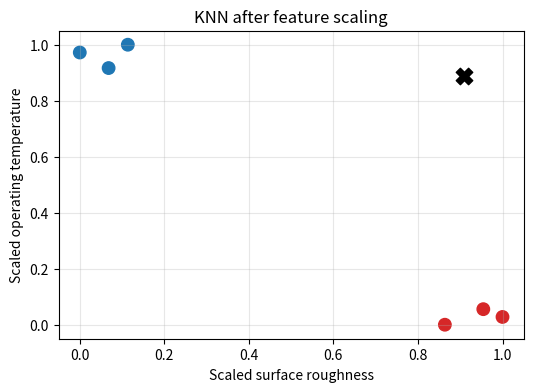
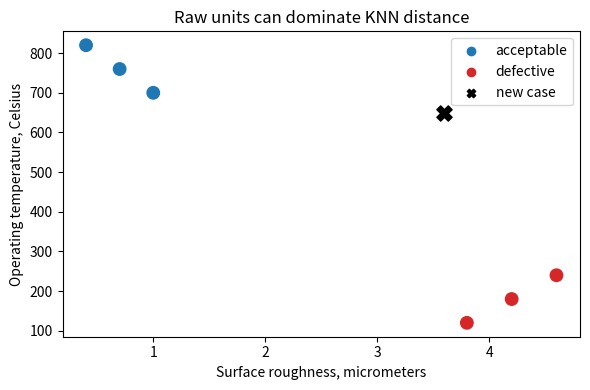
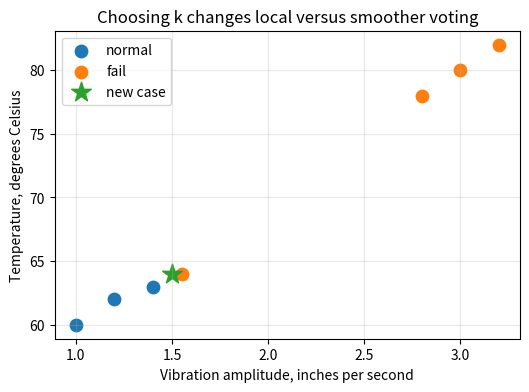

Generate these figures, in order, with matplotlib:
#@title Python Code - Engineering Case Similarity

# Compare engineering cases using measured features.
# Nearest neighbors vote from similar examples.
# Scaling changes what similarity means.

import math
from collections import Counter

# Store small bearing cases with two features.
cases = [
    {"name": "A", "vibration": 0.18, "temperature": 42, "label": "healthy"},
    {"name": "B", "vibration": 0.22, "temperature": 45, "label": "healthy"},
    {"name": "C", "vibration": 0.75, "temperature": 88, "label": "faulty"},
    {"name": "D", "vibration": 0.68, "temperature": 82, "label": "faulty"},
]

# Define a new bearing inspection case.
new_case = {"vibration": 0.30, "temperature": 78}

# Compute Euclidean distance between two cases.
def distance(case, query, scales):
    vibration_gap = (case["vibration"] - query["vibration"]) / scales["vibration"]
    temperature_gap = (case["temperature"] - query["temperature"]) / scales["temperature"]
    return math.sqrt(vibration_gap**2 + temperature_gap**2)

# Classify by nearest neighbors and majority vote.
def classify(query, scales, k_value):
    scored = []
    for case in cases:
        gap = distance(case, query, scales)
        scored.append((gap, case["name"], case["label"]))
    neighbors = sorted(scored)[:k_value]
    vote_counts = Counter(label for _, _, label in neighbors)
    prediction = vote_counts.most_common(1)[0][0]
    return prediction, neighbors

# Compare unscaled and scaled similarity choices.
unscaled_scales = {"vibration": 1.0, "temperature": 1.0}
scaled_scales = {"vibration": 0.60, "temperature": 50.0}

# Run two classifications for the same query.
raw_prediction, raw_neighbors = classify(new_case, unscaled_scales, 3)
scaled_prediction, scaled_neighbors = classify(new_case, scaled_scales, 3)

# Print compact teaching results.
print("New bearing: vibration=0.30 in/s, temperature=78 C")
print("Unscaled k=3 prediction:", raw_prediction)
print("Unscaled nearest labels:", [item[2] for item in raw_neighbors])
print("Scaled k=3 prediction:", scaled_prediction)
print("Scaled nearest labels:", [item[2] for item in scaled_neighbors])
print("Lesson: similarity depends on meaningful features and scaling.")



#@title Python Code - Engineering Case Similarity

# Similarity can classify new engineering cases.
# Nearest neighbors compare measured feature values.
# This example uses manual distance voting.

import math
from collections import Counter

# Store labeled historical machine cases.
cases = [
    ("A", 72.0, 0.18, "normal"),
    ("B", 75.0, 0.22, "normal"),

    ("C", 88.0, 0.55, "inspect"),
    ("D", 91.0, 0.62, "inspect"),
    ("E", 105.0, 1.10, "fail"),

    ("F", 110.0, 1.25, "fail"),
]

# Define one new unlabeled machine reading.
new_case = (90.0, 0.58)
k_value = 3

# Validate the small reference library.
assert len(cases) >= k_value
assert len(new_case) == 2

# Compute Euclidean distance manually.
def distance(case, new_case):
    temp_gap = case[1] - new_case[0]
    vib_gap = case[2] - new_case[1]

    squared_sum = temp_gap**2 + vib_gap**2
    return math.sqrt(squared_sum)

# Rank cases from most similar onward.
distances = []
for case in cases:
    gap = distance(case, new_case)
    distances.append((gap, case[0], case[3]))

# Select the k closest engineering cases.
distances.sort(key=lambda item: item[0])
neighbors = distances[:k_value]
labels = [item[2] for item in neighbors]

# Vote using the neighbor labels.
votes = Counter(labels)
prediction = votes.most_common(1)[0][0]

# Show compact teaching results.
print("New reading: 90 C, 0.58 mm/s vibration")
print("Nearest cases:", neighbors)
print("Neighbor labels:", labels)
print("Majority vote prediction:", prediction)
print("Interpretation: similar past machines guide classification.")



#@title Python Code - Engineering Case Similarity

# Compare engineering cases using measured features.
# Nearest neighbors classify by practical similarity.
# This example uses manual distance voting.

import math
from collections import Counter

# Store known motor cases with labels.
cases = [
    {"name": "Motor A", "temp_c": 62, "vibration_mm_s": 1.8, "label": "normal"},
    {"name": "Motor B", "temp_c": 68, "vibration_mm_s": 2.2, "label": "normal"},

    {"name": "Motor C", "temp_c": 91, "vibration_mm_s": 6.8, "label": "failure risk"},
    {"name": "Motor D", "temp_c": 88, "vibration_mm_s": 5.9, "label": "failure risk"},
]

# Describe the new engineering case.
new_case = {"temp_c": 84, "vibration_mm_s": 5.4}

# Validate the tiny teaching dataset.
assert len(cases) >= 3 and len(new_case) == 2

# Compute Euclidean distance manually.
def distance(case, target):
    temp_gap = case["temp_c"] - target["temp_c"]
    vib_gap = case["vibration_mm_s"] - target["vibration_mm_s"]

    squared_sum = temp_gap ** 2 + vib_gap ** 2
    return math.sqrt(squared_sum)

# Attach distances to known cases.
distances = []
for case in cases:
    gap = distance(case, new_case)

    distances.append((gap, case["name"], case["label"]))

# Select the three nearest neighbors.
k = 3
nearest = sorted(distances)[:k]

# Vote using the neighbor labels.
labels = [item[2] for item in nearest]
vote_counts = Counter(labels)
prediction = vote_counts.most_common(1)[0][0]

# Print a compact teaching summary.
print("New motor: 84 C, 5.4 mm/s vibration")
print("Nearest known cases:")

for gap, name, label in nearest:
    print(f"{name}: distance {gap:.2f}, label {label}")

print(f"Majority vote with k={k}: {prediction}")
print("KNN classifies by similarity to past engineering cases.")



#@title Python Code - Distance Calculation

# Manual KNN starts with distance calculation.
# Similar engineering cases should be nearby.
# Scaling can change measured similarity strongly.

import math
import pandas as pd

# Store tiny labeled component history.
known_cases = pd.DataFrame(
    {
        "case": ["A", "B", "C", "D"],
        "thickness_mm": [10.0, 10.4, 13.2, 12.8],
        "weight_lb": [2.1, 2.3, 3.8, 3.6],
        "roughness_um": [1.2, 1.4, 3.1, 2.9],
        "label": ["acceptable", "acceptable", "defective", "defective"],
    }
)

# Define one new unlabeled component.
new_case = {
    "thickness_mm": 10.6,
    "weight_lb": 2.4,
    "roughness_um": 1.5,
}

# Choose matching feature order carefully.
features = ["thickness_mm", "weight_lb", "roughness_um"]
assert set(features).issubset(known_cases.columns)

# Compute Euclidean distance manually.
def euclidean_distance(row, new_point, feature_names):
    squared_differences = []
    for feature in feature_names:
        difference = row[feature] - new_point[feature]
        squared_differences.append(difference ** 2)

    return math.sqrt(sum(squared_differences))

# Add one distance per known case.
known_cases["distance"] = known_cases.apply(
    lambda row: euclidean_distance(row, new_case, features),
    axis=1,
)

# Sort cases from nearest to farthest.
ranked_cases = known_cases.sort_values("distance")
nearest_columns = ["case", "label", "distance"]
nearest_cases = ranked_cases[nearest_columns].head(3)

# Print compact teaching results.
print("New component features:", new_case)
print("Nearest known cases by manual distance:")
print(nearest_cases.to_string(index=False))
print("Smallest distance means most similar case.")



#@title Python Code - Neighbor Selection

# Manual KNN selects nearby engineering cases.
# Distances are sorted before voting.
# Small k changes the local neighborhood.

# Import only small built-in tools.
from math import sqrt

# Store known motor cases.
cases = [
    ("A", 1.2, 42, "normal"),
    ("B", 1.5, 45, "normal"),

    ("C", 3.8, 80, "fault"),
    ("D", 4.1, 78, "fault"),
    ("E", 2.0, 50, "normal"),

    ("F", 3.2, 70, "fault"),
]

# Define the new motor measurement.
new_case = (2.7, 62)

# Validate the tiny dataset size.
assert len(cases) >= 5, "Need enough known cases."

# Compute distance for every known case.
distances = []
for name, vibration, temperature, label in cases:
    dv = vibration - new_case[0]
    dt = temperature - new_case[1]

    distance = sqrt(dv * dv + dt * dt)
    distances.append((distance, name, label))

# Sort from closest to farthest.
sorted_cases = sorted(distances, key=lambda row: row[0])

# Select neighbors for two k values.
for k in [3, 5]:
    neighbors = sorted_cases[:k]
    labels = [row[2] for row in neighbors]

    normal_votes = labels.count("normal")
    fault_votes = labels.count("fault")
    prediction = "fault" if fault_votes > normal_votes else "normal"

    names = [row[1] for row in neighbors]
    print(f"k={k}: neighbors {names}, prediction={prediction}")

# Show the closest case distance.
closest = sorted_cases[0]
print(f"Closest case: {closest[1]} at distance {closest[0]:.2f}")



#@title Python Code - Majority Voting

# Manual KNN voting uses nearby labeled cases.
# This example classifies one machine condition.
# Counts decide the final predicted class.

from collections import Counter
import math

# Store tiny engineering cases with two features.
cases = [
    (2.0, 35.0, "normal"),
    (2.4, 38.0, "normal"),

    (6.5, 80.0, "bearing fault"),
    (6.8, 78.0, "bearing fault"),
    (3.0, 90.0, "overheating"),

    (3.2, 88.0, "overheating"),
]

# Define the unknown vibration and temperature case.
new_case = (2.7, 40.0)
k_value = 3

# Check that k is valid for this dataset.
if not 1 <= k_value <= len(cases):
    raise ValueError("k must fit available cases")

# Compute Euclidean distance to every known case.
distances = []
for vibration, temperature, label in cases:
    distance = math.sqrt((vibration - new_case[0]) ** 2 + (temperature - new_case[1]) ** 2)

    distances.append((distance, label))

# Select the k closest labeled neighbors.
distances.sort(key=lambda item: item[0])
neighbors = distances[:k_value]

# Count labels among selected neighbors.
votes = Counter(label for distance, label in neighbors)
winner, count = votes.most_common(1)[0]

# Show only compact teaching output.
print("Nearest neighbor labels:", [label for distance, label in neighbors])
print("Vote counts:", dict(votes))
print("Predicted class:", winner)
print("Majority size:", count, "of", k_value)



#@title Python Code - Feature Scaling

# KNN distances depend strongly on feature scales.
# This example compares raw and scaled neighbors.
# We classify a new mechanical component manually.

import math
import numpy as np
import matplotlib.pyplot as plt

# Store roughness, temperature, and quality labels.
components = np.array([
    [0.4, 820.0], [0.7, 780.0],
    [4.2, 120.0], [4.6, 160.0],
    [0.9, 840.0], [4.8, 140.0]
])

labels = np.array([
    "acceptable", "acceptable", "defective",
    "defective", "acceptable", "defective"
])

# Define one new component for classification.
new_part = np.array([4.4, 760.0])
k_value = 3

# Check the tiny dataset before calculations.
assert components.shape == (6, 2)
assert labels.shape[0] == components.shape[0]

# Compute Euclidean distances without scaling.
raw_distances = np.sqrt(
    np.sum((components - new_part) ** 2, axis=1)
)

# Fit min-max scaling using training components.
mins = components.min(axis=0)
ranges = components.max(axis=0) - mins

# Prevent division by zero during scaling.
ranges = np.where(ranges == 0, 1, ranges)
scaled_components = (components - mins) / ranges

# Apply the same scaling to the new part.
scaled_new_part = (new_part - mins) / ranges
scaled_distances = np.sqrt(
    np.sum((scaled_components - scaled_new_part) ** 2, axis=1)
)

# Select nearest labels and vote manually.
def knn_vote(distances, labels, k):
    order = np.argsort(distances)[:k]
    chosen = labels[order]
    counts = {name: int(np.sum(chosen == name)) for name in set(labels)}
    return max(counts, key=counts.get), chosen

# Compare raw and scaled KNN predictions.
raw_prediction, raw_neighbors = knn_vote(raw_distances, labels, k_value)
scaled_prediction, scaled_neighbors = knn_vote(scaled_distances, labels, k_value)

# Print a compact teaching summary.
print("New part: roughness 4.4 micrometers, temperature 760 C")
print(f"Raw nearest labels: {list(raw_neighbors)}")
print(f"Raw KNN prediction: {raw_prediction}")
print(f"Scaled nearest labels: {list(scaled_neighbors)}")
print(f"Scaled KNN prediction: {scaled_prediction}")
print("Scaling changes distance balance between roughness and temperature.")

# Plot the scaled neighborhood for visual intuition.
colors = ["tab:blue" if x == "acceptable" else "tab:red" for x in labels]
plt.figure(figsize=(6, 4))
plt.scatter(scaled_components[:, 0], scaled_components[:, 1], c=colors, s=80)

# Mark the new component after scaling.
plt.scatter(scaled_new_part[0], scaled_new_part[1], c="black", marker="X", s=140)
plt.xlabel("Scaled surface roughness")
plt.ylabel("Scaled operating temperature")

# Add a concise title and grid.
plt.title("KNN after feature scaling")
plt.grid(True, alpha=0.3)
plt.show()



#@title Python Code - Feature Scaling

# KNN distances depend strongly on feature scales.
# This example compares raw and scaled neighbors.
# Small engineering data keeps calculations transparent.

import math
import numpy as np
import matplotlib.pyplot as plt

# Store roughness, temperature, and quality labels.
roughness = np.array([0.4, 0.7, 1.0, 3.8, 4.2, 4.6])
temperature = np.array([820, 760, 700, 120, 180, 240])
labels = np.array(["acceptable", "acceptable", "acceptable", "defective", "defective", "defective"])

# Define one new component for classification.
new_case = np.array([3.6, 650.0])
features = np.column_stack((roughness, temperature))
assert features.shape == (6, 2)

# Compute Euclidean distances for every known case.
def distances_to_case(data, case):
    differences = data - case
    squared = differences * differences
    return np.sqrt(squared.sum(axis=1))

# Select nearest labels and vote manually.
def knn_vote(data, case, labels, k):
    distances = distances_to_case(data, case)
    order = np.argsort(distances)[:k]
    chosen = labels[order]
    return max(set(chosen), key=list(chosen).count), order

# Scale each feature using training data statistics.
means = features.mean(axis=0)
stds = features.std(axis=0)
scaled_features = (features - means) / stds

# Scale the new case using identical statistics.
scaled_case = (new_case - means) / stds
raw_prediction, raw_neighbors = knn_vote(features, new_case, labels, 3)
scaled_prediction, scaled_neighbors = knn_vote(scaled_features, scaled_case, labels, 3)

# Print concise results for comparison.
print("Raw k=3 prediction:", raw_prediction)
print("Raw neighbor labels:", list(labels[raw_neighbors]))
print("Scaled k=3 prediction:", scaled_prediction)
print("Scaled neighbor labels:", list(labels[scaled_neighbors]))

# Plot raw feature space for visual intuition.
colors = np.where(labels == "acceptable", "tab:blue", "tab:red")
plt.figure(figsize=(6, 4))
plt.scatter(roughness, temperature, c=colors, s=80)

# Mark the new component clearly.
plt.scatter(new_case[0], new_case[1], c="black", marker="X", s=120)
plt.xlabel("Surface roughness, micrometers")
plt.ylabel("Operating temperature, Celsius")
plt.title("Raw units can dominate KNN distance")

# Add a compact legend manually.
plt.scatter([], [], c="tab:blue", label="acceptable")
plt.scatter([], [], c="tab:red", label="defective")
plt.scatter([], [], c="black", marker="X", label="new case")
plt.legend(loc="best")

plt.tight_layout()
plt.show()



#@title Python Code - Choosing k

# Explore how k changes KNN behavior.
# Use tiny engineering measurements for clarity.
# Compare local sensitivity with smoother voting.

import math
import matplotlib.pyplot as plt
from collections import Counter

# Store vibration, temperature, and condition labels.
cases = [
    (1.0, 60.0, "normal"),
    (1.2, 62.0, "normal"),
    (1.4, 63.0, "normal"),

    (2.8, 78.0, "fail"),
    (3.0, 80.0, "fail"),
    (3.2, 82.0, "fail"),
]

# Add one noisy nearby failure example.
cases.append((1.55, 64.0, "fail"))

# Define a new component measurement.
new_case = (1.50, 64.0)

# Confirm the tiny dataset is usable.
assert len(cases) >= 3 and len(new_case) == 2

# Compute Euclidean distance manually.
def distance(point_a, point_b):
    vib_gap = point_a[0] - point_b[0]
    temp_gap = point_a[1] - point_b[1]
    return math.sqrt(vib_gap**2 + temp_gap**2)

# Predict using nearest neighbors and majority vote.
def knn_predict(k_value):
    distances = []
    for vib, temp, label in cases:
        gap = distance(new_case, (vib, temp))
        distances.append((gap, label))

    nearest = sorted(distances)[:k_value]
    votes = Counter(label for gap, label in nearest)
    return votes.most_common(1)[0][0], votes

# Try several odd k values.
k_values = [1, 3, 5, 7]
results = [knn_predict(k_value) for k_value in k_values]

# Print compact results for comparison.
print("KNN predictions for one new component:")
for k_value, result in zip(k_values, results):
    print(f"k={k_value}: prediction={result[0]}, votes={dict(result[1])}")

# Separate points by class for plotting.
normal_points = [(v, t) for v, t, y in cases if y == "normal"]
fail_points = [(v, t) for v, t, y in cases if y == "fail"]

# Create one plot showing the engineering cases.
plt.figure(figsize=(6, 4))
plt.scatter(*zip(*normal_points), label="normal", s=80)
plt.scatter(*zip(*fail_points), label="fail", s=80)

# Mark the new component clearly.
plt.scatter(new_case[0], new_case[1], marker="*", s=220, label="new case")
plt.xlabel("Vibration amplitude, inches per second")
plt.ylabel("Temperature, degrees Celsius")

# Add a short title and legend.
plt.title("Choosing k changes local versus smoother voting")
plt.legend()
plt.grid(True, alpha=0.3)
plt.show()
